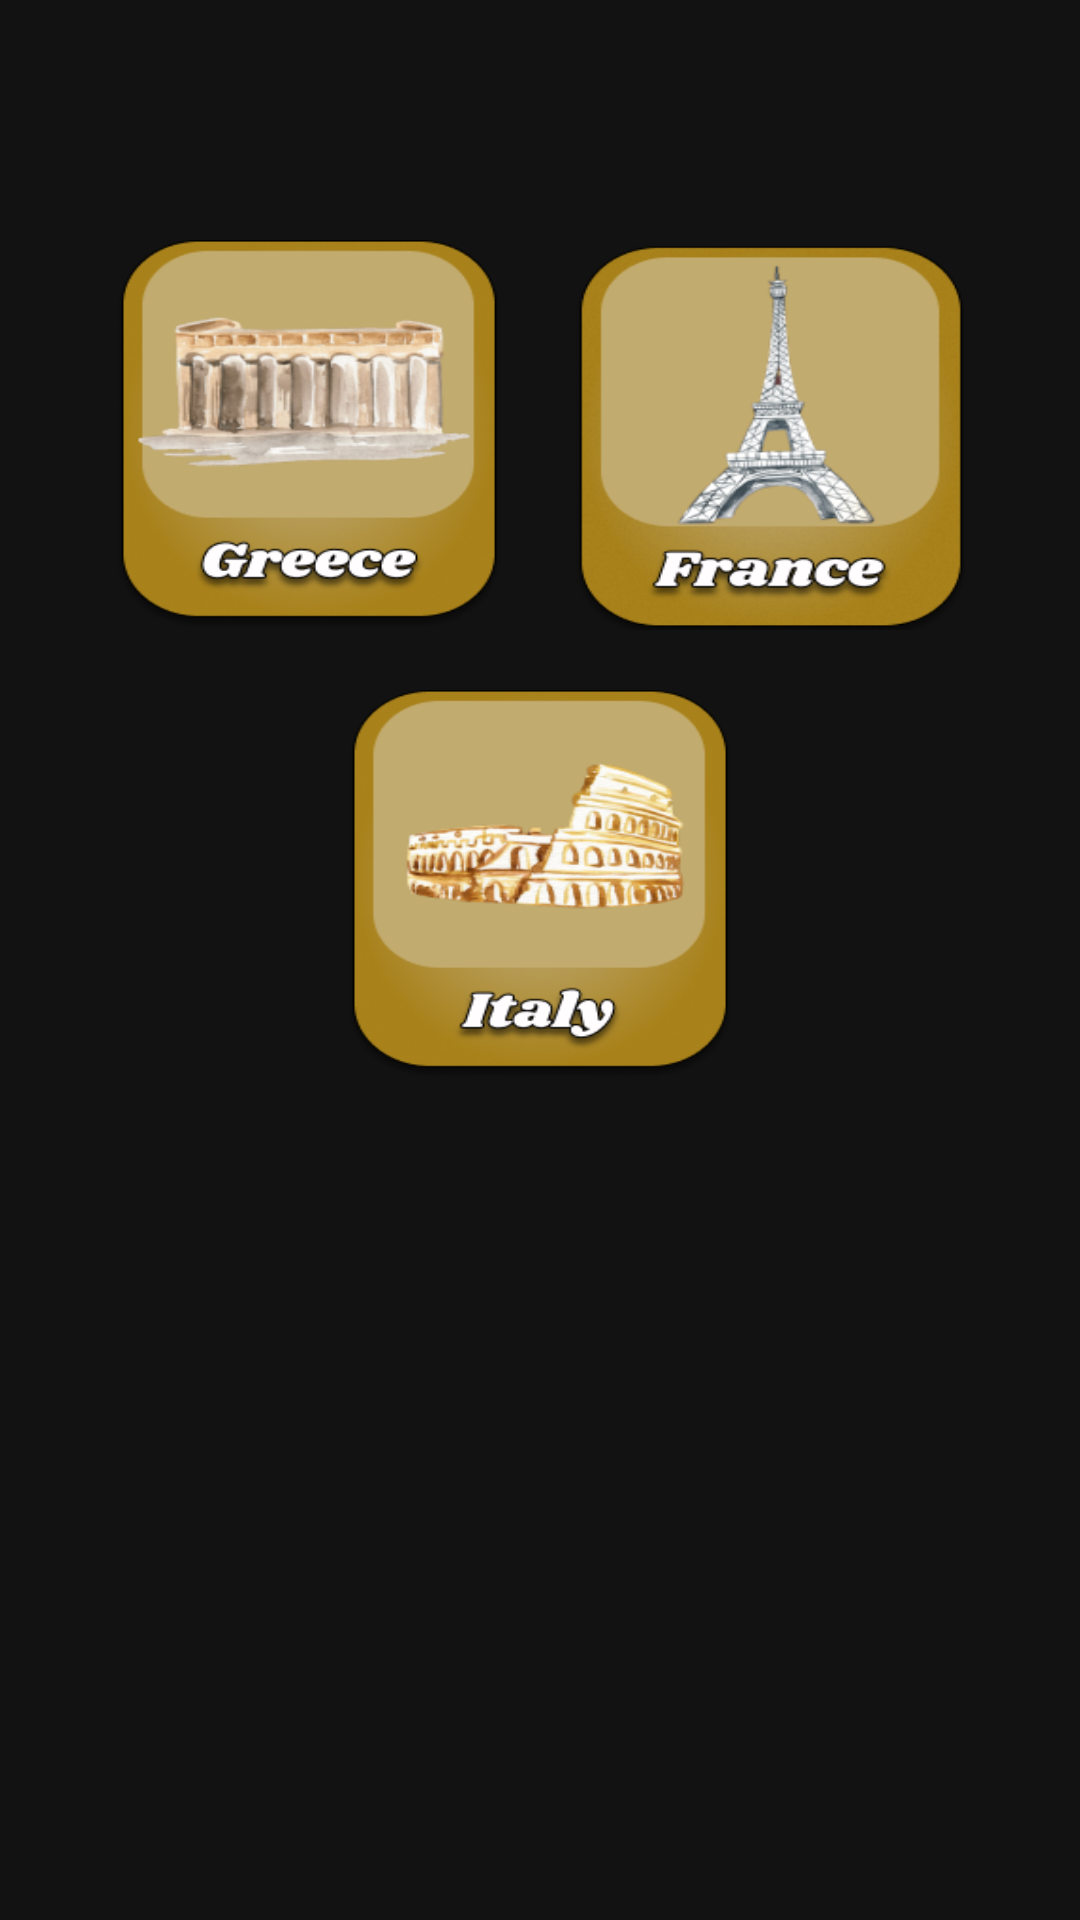

Write the Android layout XML for this screen, with the resource values it uses.
<!-- AndroidManifest.xml: application theme Theme.LandmarkSafari -->
<!-- res/layout/activity_europe.xml -->
<?xml version="1.0" encoding="utf-8"?>
<LinearLayout xmlns:android="http://schemas.android.com/apk/res/android"
    xmlns:app="http://schemas.android.com/apk/res-auto"
    xmlns:tools="http://schemas.android.com/tools"
    android:layout_width="match_parent"
    android:layout_height="match_parent"
    android:gravity="center_vertical"
    android:background="@drawable/bgeurope">


    <LinearLayout
        android:orientation="vertical"
        android:gravity="center"
        android:layout_width="match_parent"
        android:layout_height="wrap_content"
        android:layout_marginBottom="100dp">

        <LinearLayout
            android:orientation="horizontal"
            android:layout_width="wrap_content"
            android:layout_height="wrap_content">
            <ImageButton
                android:id="@+id/indonesia"
                app:srcCompat="@drawable/button_greece"
                android:layout_width="wrap_content"
                android:layout_height="wrap_content"
                android:scaleType="fitXY"
                android:backgroundTint="#00ffffff"/>


            <ImageButton
                android:id="@+id/india"
                app:srcCompat="@drawable/button_france"
                android:layout_width="wrap_content"
                android:layout_height="wrap_content"
                android:scaleType="fitXY"
                android:backgroundTint="#00ffffff"/>


        </LinearLayout>


        <ImageButton
            android:id="@+id/china"
            app:srcCompat="@drawable/button_italy"
            android:layout_width="wrap_content"
            android:layout_height="wrap_content"
            android:scaleType="fitXY"
            android:backgroundTint="#00ffffff"/>


    </LinearLayout>

</LinearLayout>
<!-- resources referenced by this layout -->
<resources>
  <!-- drawable button_france (drawable) -->
  <?xml version="1.0" encoding="utf-8"?>
  <selector xmlns:android="http://schemas.android.com/apk/res/android">
      <item android:state_pressed="false">
          <layer-list>
              <item android:width="130dp" android:height="130dp">
                  <bitmap android:src="@drawable/france" />
              </item>
          </layer-list>
      </item>
      
      <item android:state_pressed="true">
          <layer-list>
              <item android:width="140dp" android:height="140dp">
                  <bitmap android:src="@drawable/france" />
              </item>
          </layer-list>
      </item>
  </selector>
  <!-- drawable button_greece (drawable) -->
  <?xml version="1.0" encoding="utf-8"?>
  <selector xmlns:android="http://schemas.android.com/apk/res/android">
      <item android:state_pressed="false">
          <layer-list>
              <item android:width="130dp" android:height="130dp">
                  <bitmap android:src="@drawable/greece" />
              </item>
          </layer-list>
      </item>
      
      <item android:state_pressed="true">
          <layer-list>
              <item android:width="140dp" android:height="140dp">
                  <bitmap android:src="@drawable/greece" />
              </item>
          </layer-list>
      </item>
  </selector>
  <!-- drawable button_italy (drawable) -->
  <?xml version="1.0" encoding="utf-8"?>
  <selector xmlns:android="http://schemas.android.com/apk/res/android">
      <item android:state_pressed="false">
          <layer-list>
              <item android:width="130dp" android:height="130dp">
                  <bitmap android:src="@drawable/italy" />
              </item>
          </layer-list>
      </item>
      
      <item android:state_pressed="true">
          <layer-list>
              <item android:width="140dp" android:height="140dp">
                  <bitmap android:src="@drawable/italy" />
              </item>
          </layer-list>
      </item>
  </selector>
  <style name="Theme.LandmarkSafari" parent="Theme.MaterialComponents.NoActionBar">
          
          <item name="colorPrimary">@color/purple_500</item>
          <item name="colorPrimaryVariant">@color/purple_700</item>
          <item name="colorOnPrimary">@color/white</item>
          
          <item name="colorSecondary">@color/teal_200</item>
          <item name="colorSecondaryVariant">@color/teal_700</item>
          <item name="colorOnSecondary">@color/black</item>
          
          <item name="android:statusBarColor" tools:targetApi="l">#B3D4FF</item>
          
      </style>
  <!-- drawable france: png bitmap (drawable-v24, 44003 bytes) -->
  <!-- drawable greece: png bitmap (drawable-v24, 56706 bytes) -->
  <!-- drawable italy: png bitmap (drawable-v24, 54038 bytes) -->
  <!-- not gathered from this repository: default colours our renderer supplied (Android Studio template values) -->
  <color name="purple_500">#FF6200EE</color>
  <color name="purple_700">#FF3700B3</color>
  <color name="teal_200">#FF03DAC5</color>
  <color name="teal_700">#FF018786</color>
  <color name="black">#FF000000</color>
  <color name="white">#FFFFFFFF</color>
</resources>
